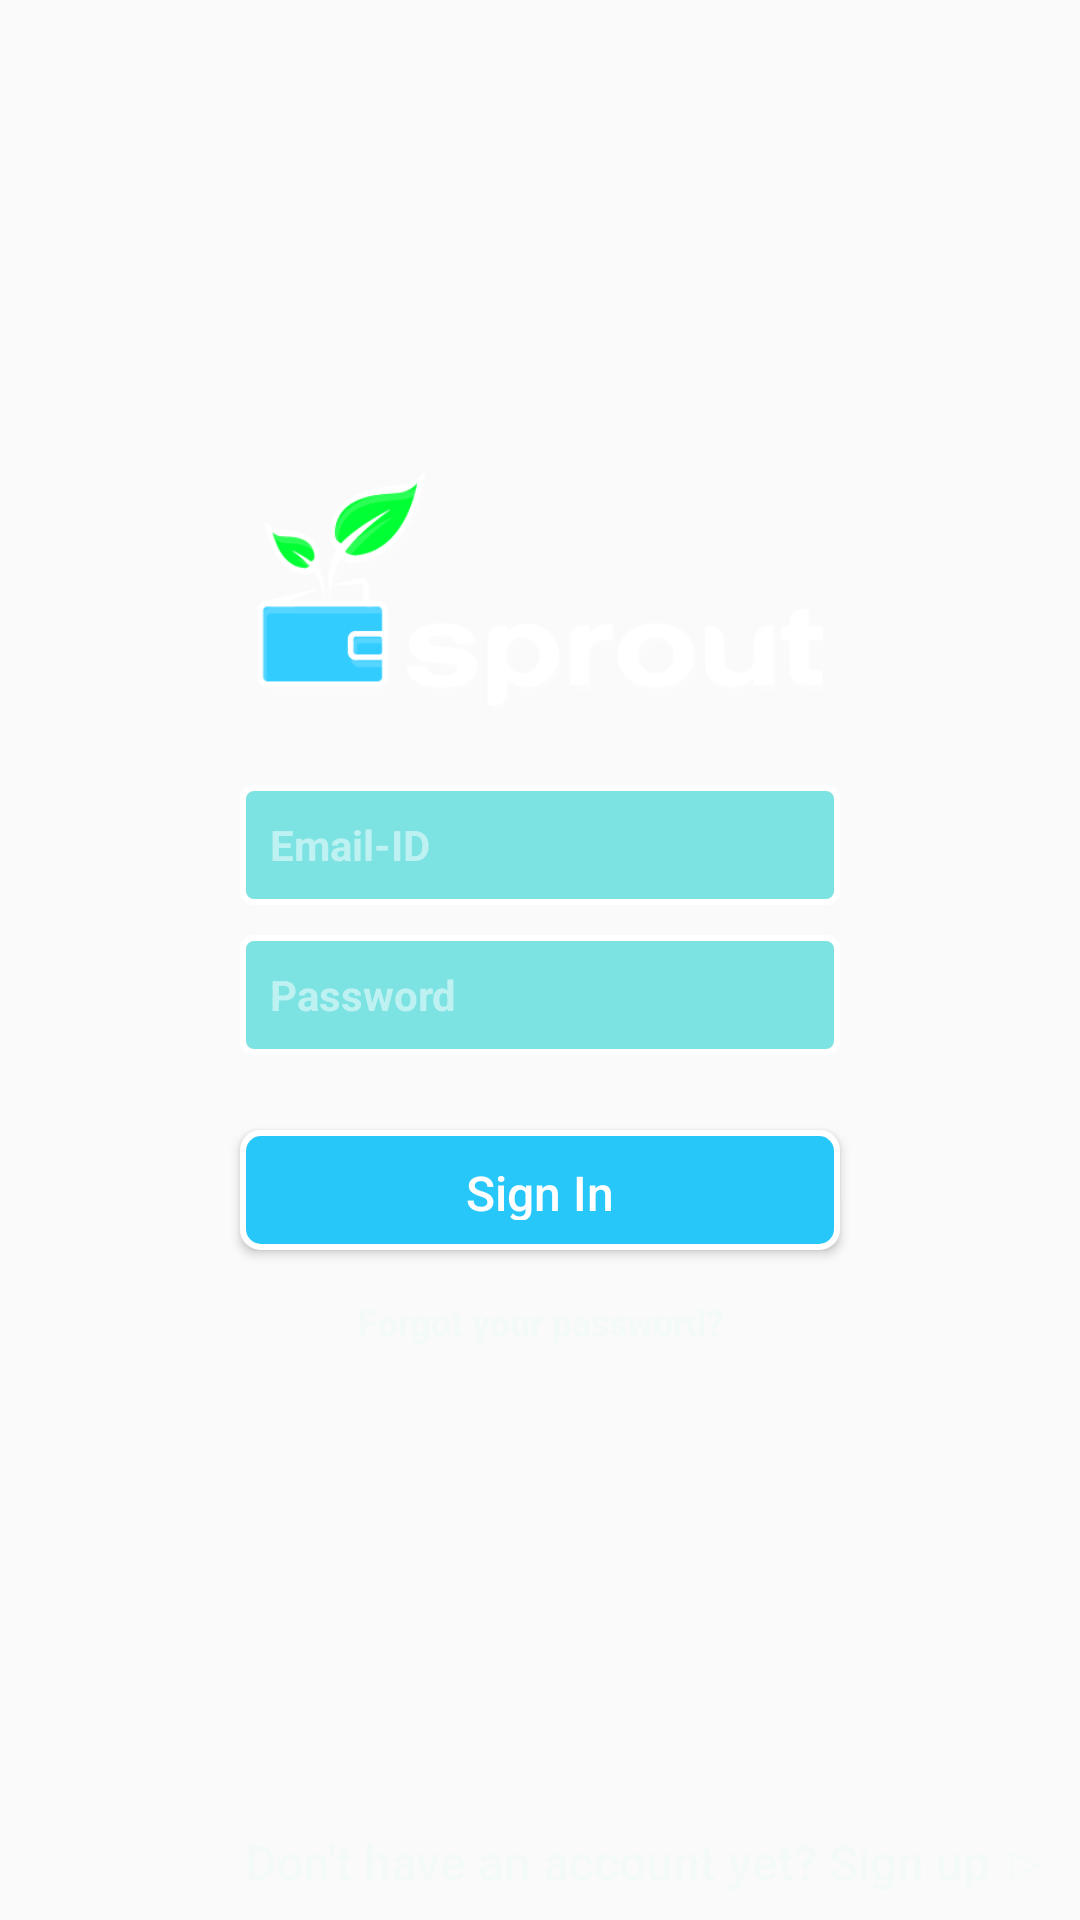

Layout XML and referenced resources for this Android screen:
<!-- AndroidManifest.xml: application theme AppTheme -->
<!-- res/layout/fragment_login.xml -->
<?xml version="1.0" encoding="utf-8"?>
<RelativeLayout
    xmlns:android="http://schemas.android.com/apk/res/android"
    xmlns:app="http://schemas.android.com/apk/res-auto"
    xmlns:tools="http://schemas.android.com/tools"
    android:layout_width="match_parent"
    android:layout_height="match_parent"
    tools:context=".MainActivity">

    <LinearLayout
        android:layout_width="wrap_content"
        android:layout_height="wrap_content"
        android:orientation="vertical"
        android:layout_centerInParent="true">

        <ImageView
            android:layout_width="250dp"
            android:layout_height="100dp"
            android:src="@drawable/logo"
            android:layout_marginTop="-10dp"
            android:layout_marginBottom="10dp"
            android:layout_gravity="center"/>

        <EditText
            android:id="@+id/emailInput"
            android:layout_width="200dp"
            android:layout_height="40dp"
            android:hint="Email-ID"
            android:textColorHint="@color/hintTextColor"
            android:textSize="14dp"
            android:textStyle="bold"
            android:textColor="@color/white"
            android:inputType="textWebEmailAddress"
            android:background="@drawable/start_field"
            android:layout_gravity="center"
            android:layout_margin="5dp"/>

        <EditText
            android:id="@+id/phoneInput"
            android:layout_width="200dp"
            android:layout_height="40dp"
            android:hint="Phone Number"
            android:textColorHint="@color/hintTextColor"
            android:textSize="14dp"
            android:textStyle="bold"
            android:textColor="@color/white"
            android:inputType="phone"
            android:background="@drawable/start_field"
            android:layout_gravity="center"
            android:layout_margin="5dp"
            android:visibility="gone"/>


        <EditText
            android:id="@+id/passwordInput"
            android:layout_width="200dp"
            android:layout_height="40dp"
            android:hint="Password"
            android:textColorHint="@color/hintTextColor"
            android:textSize="14dp"
            android:textStyle="bold"
            android:textColor="@color/white"
            android:inputType="textWebPassword|textPassword"
            android:background="@drawable/start_field"
            android:layout_gravity="center"
            android:layout_margin="5dp"/>

        <Button
            android:id="@+id/logInButton"
            android:layout_width="200dp"
            android:layout_height="40dp"
            android:textAllCaps="false"
            android:text="Sign In"
            android:textSize="16dp"
            android:textColor="@color/white"
            android:background="@drawable/start_button"
            android:layout_gravity="center"
            android:layout_marginTop="20dp"
            android:onClick="signIn"/>

        <Button
            android:id="@+id/forgotPassButton"
            android:layout_width="wrap_content"
            android:layout_height="wrap_content"
            android:text="Forgot your password?"
            android:textSize="12dp"
            android:textStyle="bold"
            android:textColor="@color/offwhite"
            android:textAllCaps="false"
            android:background="#0000"
            android:layout_gravity="center"/>

        <TextView
            android:id="@+id/loginFeedback"
            android:layout_width="wrap_content"
            android:layout_height="wrap_content"
            android:text=""
            android:textSize="14dp"
            android:textStyle="italic"
            android:textColor="@color/offwhite"
            android:textAllCaps="false"
            android:background="#0000"
            android:layout_gravity="center"/>

    </LinearLayout>

    <Button
        android:id="@+id/signUpButton"
        android:layout_width="wrap_content"
        android:layout_height="wrap_content"
        android:textAllCaps="false"
        android:text="Don't have an account yet? Sign up &#9655;"
        android:textColor="@color/offwhite"
        android:textSize="16dp"
        android:layout_alignParentBottom="true"
        android:layout_alignParentRight="true"
        android:background="@color/alpha"
        android:layout_marginBottom="-5dp"
        android:layout_marginRight="10dp"
        android:onClick="moveToCreateAccount"/>



</RelativeLayout>
<!-- resources referenced by this layout -->
<resources>
  <color name="alpha">#00ffffff</color>
  <color name="hintTextColor">#80FFFFFF</color>
  <color name="offwhite">#f4faf8</color>
  <color name="white">#ffffff</color>
  <!-- drawable logo: png bitmap (drawable, 14080 bytes) -->
  <!-- drawable start_button (drawable) -->
  <?xml version="1.0" encoding="utf-8"?>
  <selector xmlns:android="http://schemas.android.com/apk/res/android">
      <item android:state_pressed="true">
          <shape>
              <solid
                  android:color="#d3f2fc"/>
              <stroke
                  android:width="2dp"
                  android:color="@color/white" />
              <corners
                  android:radius="6dp" />
              <padding
                  android:left="10dp"
                  android:top="10dp"
                  android:right="10dp"
                  android:bottom="10dp" />
          </shape>
      </item>
  
      <item>
          <shape>
              <solid
                  android:color="#28c7fa"/>
              <stroke
                  android:width="2dp"
                  android:color="@color/white" />
              <corners
                  android:radius="6dp" />
              <padding
                  android:left="10dp"
                  android:top="10dp"
                  android:right="10dp"
                  android:bottom="10dp" />
          </shape>
      </item>
  </selector>
  <!-- drawable start_field (drawable) -->
  <?xml version="1.0" encoding="utf-8"?>
  <selector xmlns:android="http://schemas.android.com/apk/res/android">
      <item>
          <shape>
              <solid
                  android:color="#8000CCCC"/>
              <stroke
                  android:width="2dp"
                  android:color="@color/white" />
              <corners
                  android:radius="3.5dp" />
              <padding
                  android:left="10dp"
                  android:top="10dp"
                  android:right="10dp"
                  android:bottom="10dp" />
          </shape>
      </item>
  </selector>
  <style name="AppTheme" parent="Theme.AppCompat.Light.DarkActionBar">
          
          <item name="colorPrimary">@color/black</item>
          <item name="colorPrimaryDark">@color/black</item>
          <item name="colorAccent">@color/black</item>
      </style>
  <color name="black">#000000</color>
</resources>
